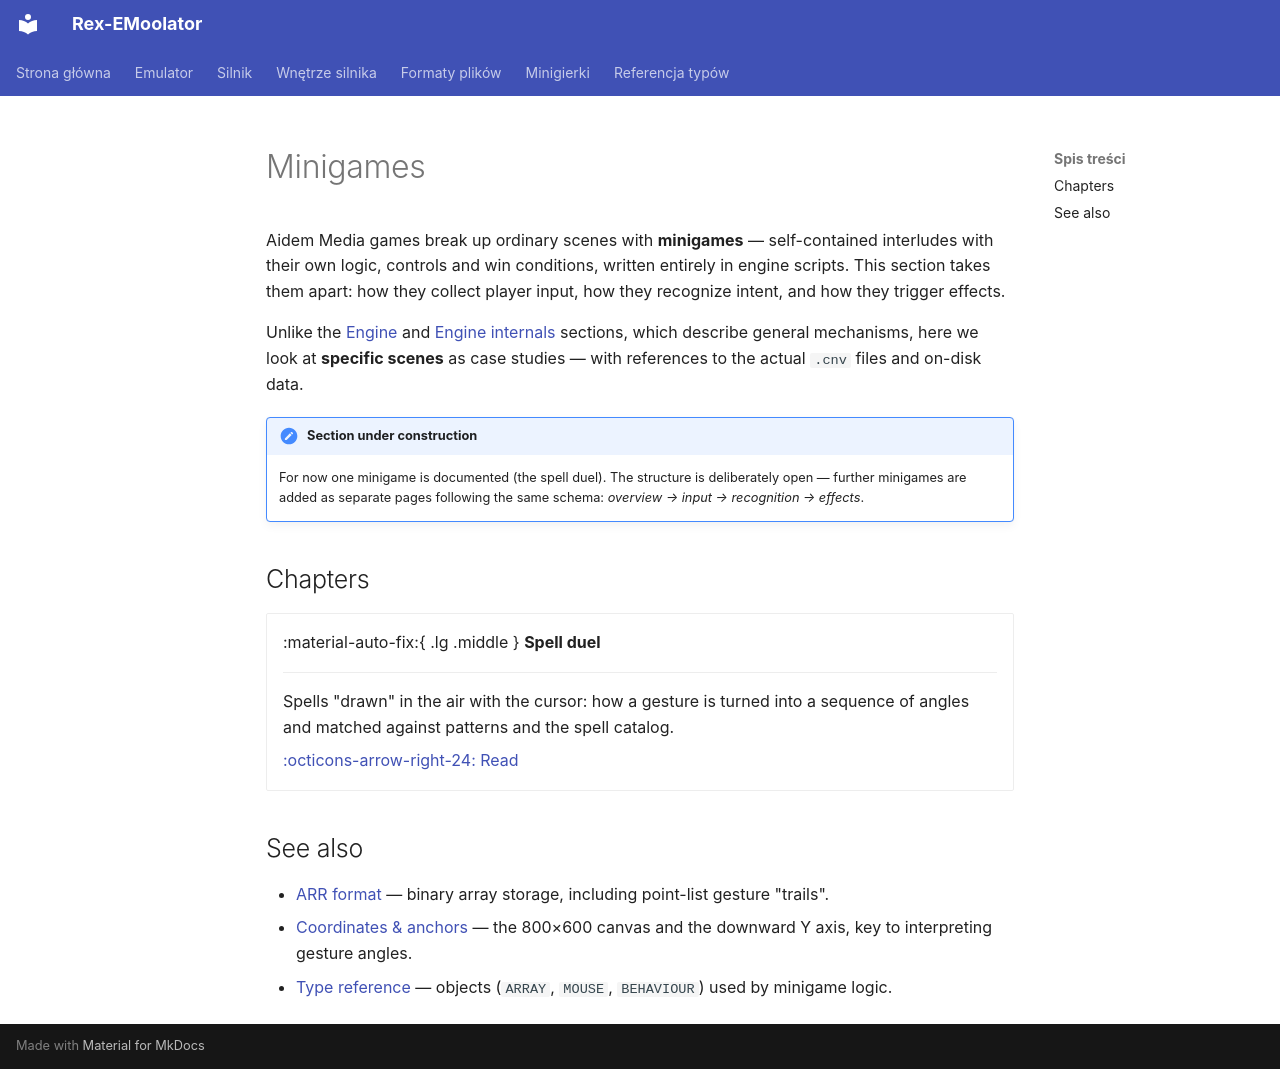

repository: patryk025/Rex-EMoolator · page: en/minigames/index.html · generator: mkdocs

# Minigames

Aidem Media games break up ordinary scenes with **minigames** — self-contained interludes with their own logic, controls and win conditions, written entirely in engine scripts. This section takes them apart: how they collect player input, how they recognize intent, and how they trigger effects.

Unlike the [Engine](../engine/index.md) and [Engine internals](../internals/index.md) sections, which describe general mechanisms, here we look at **specific scenes** as case studies — with references to the actual `.cnv` files and on-disk data.

!!! note "Section under construction"
    For now one minigame is documented (the spell duel). The structure is deliberately open — further minigames are added as separate pages following the same schema: *overview → input → recognition → effects*.

## Chapters

<div class="grid cards" markdown>

-   :material-auto-fix:{ .lg .middle } __Spell duel__

    ---

    Spells "drawn" in the air with the cursor: how a gesture is turned into a sequence of angles and matched against patterns and the spell catalog.

    [:octicons-arrow-right-24: Read](magic.md)

</div>

## See also

- [ARR format](../formats/ARR.md) — binary array storage, including point-list gesture "trails".
- [Coordinates & anchors](../internals/coordinates.md) — the 800×600 canvas and the downward Y axis, key to interpreting gesture angles.
- [Type reference](../reference/index.md) — objects (`ARRAY`, `MOUSE`, `BEHAVIOUR`) used by minigame logic.
